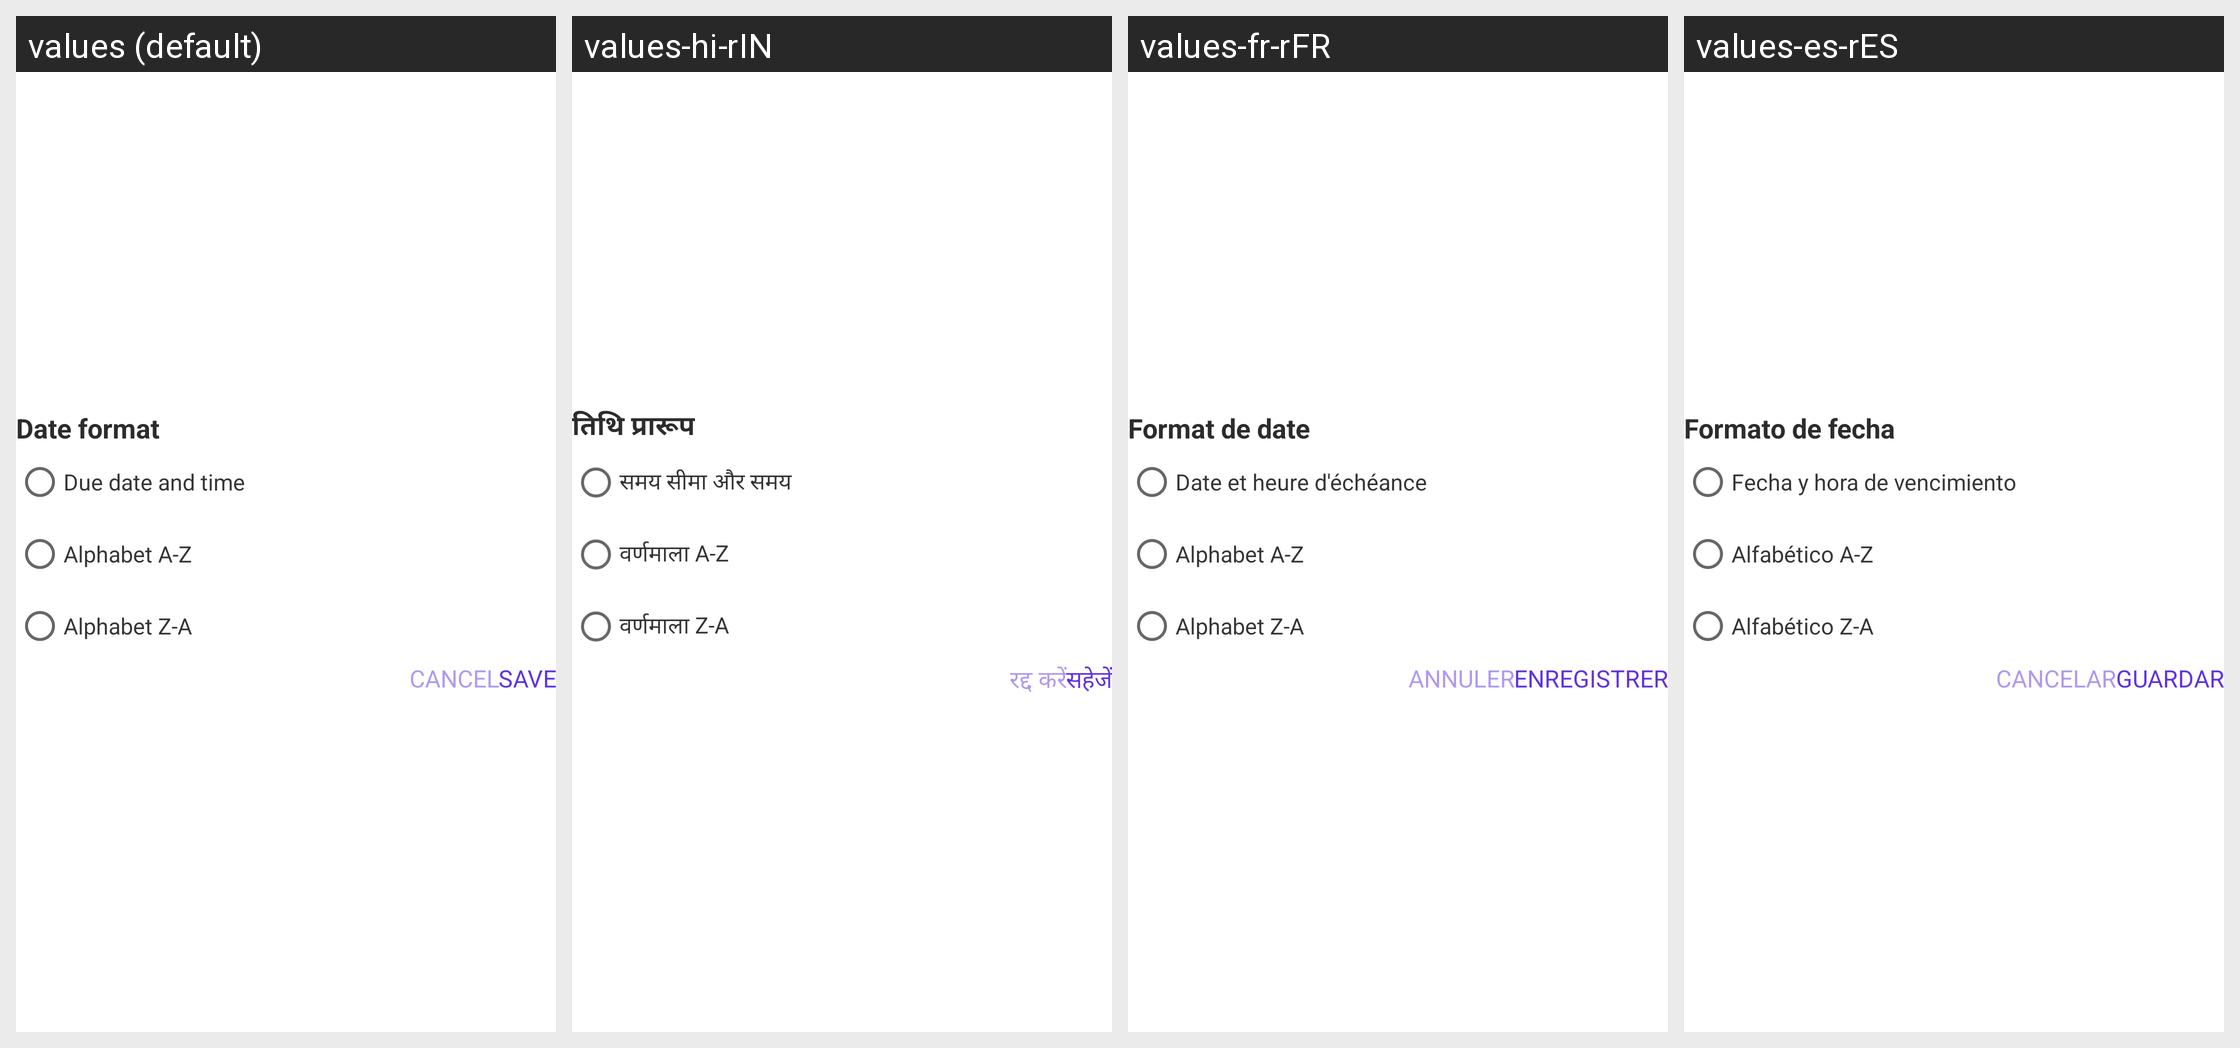

The same Android screen rendered under several of its app's locales, left to right. List the strings drawn on it with the default value and each locale's translation.
Android screen res/layout/dialog_date_format.xml rendered under 4 locales, left to right: values (default), values-hi-rIN, values-fr-rFR, values-es-rES. Device: Nexus 5 (rendered at 1080×1920; each locale shown at half size, 540×960, under a caption strip naming it); theme Theme.Todolist.
Other locales in the repository, not shown: values-in, values-pt-rPT.
Strings drawn on this screen, with the default value and each locale's value (text and hints the layout hard-codes, and strings that could not be matched under every locale, appear in the picture but are not listed):

date_format
  values: Date format
  values-hi-rIN: तिथि प्रारूप
  values-fr-rFR: Format de date
  values-es-rES: Formato de fecha

due_date
  values: Due date and time
  values-hi-rIN: समय सीमा और समय
  values-fr-rFR: Date et heure d'échéance
  values-es-rES: Fecha y hora de vencimiento

alpha_bet_AZ
  values: Alphabet A-Z
  values-hi-rIN: वर्णमाला A-Z
  values-fr-rFR: Alphabet A-Z
  values-es-rES: Alfabético A-Z

alpha_bet_ZA
  values: Alphabet Z-A
  values-hi-rIN: वर्णमाला Z-A
  values-fr-rFR: Alphabet Z-A
  values-es-rES: Alfabético Z-A

save
  values: Save
  values-hi-rIN: सहेजें
  values-fr-rFR: Enregistrer
  values-es-rES: Guardar

cancel
  values: Cancel
  values-hi-rIN: रद्द करें
  values-fr-rFR: Annuler
  values-es-rES: Cancelar
